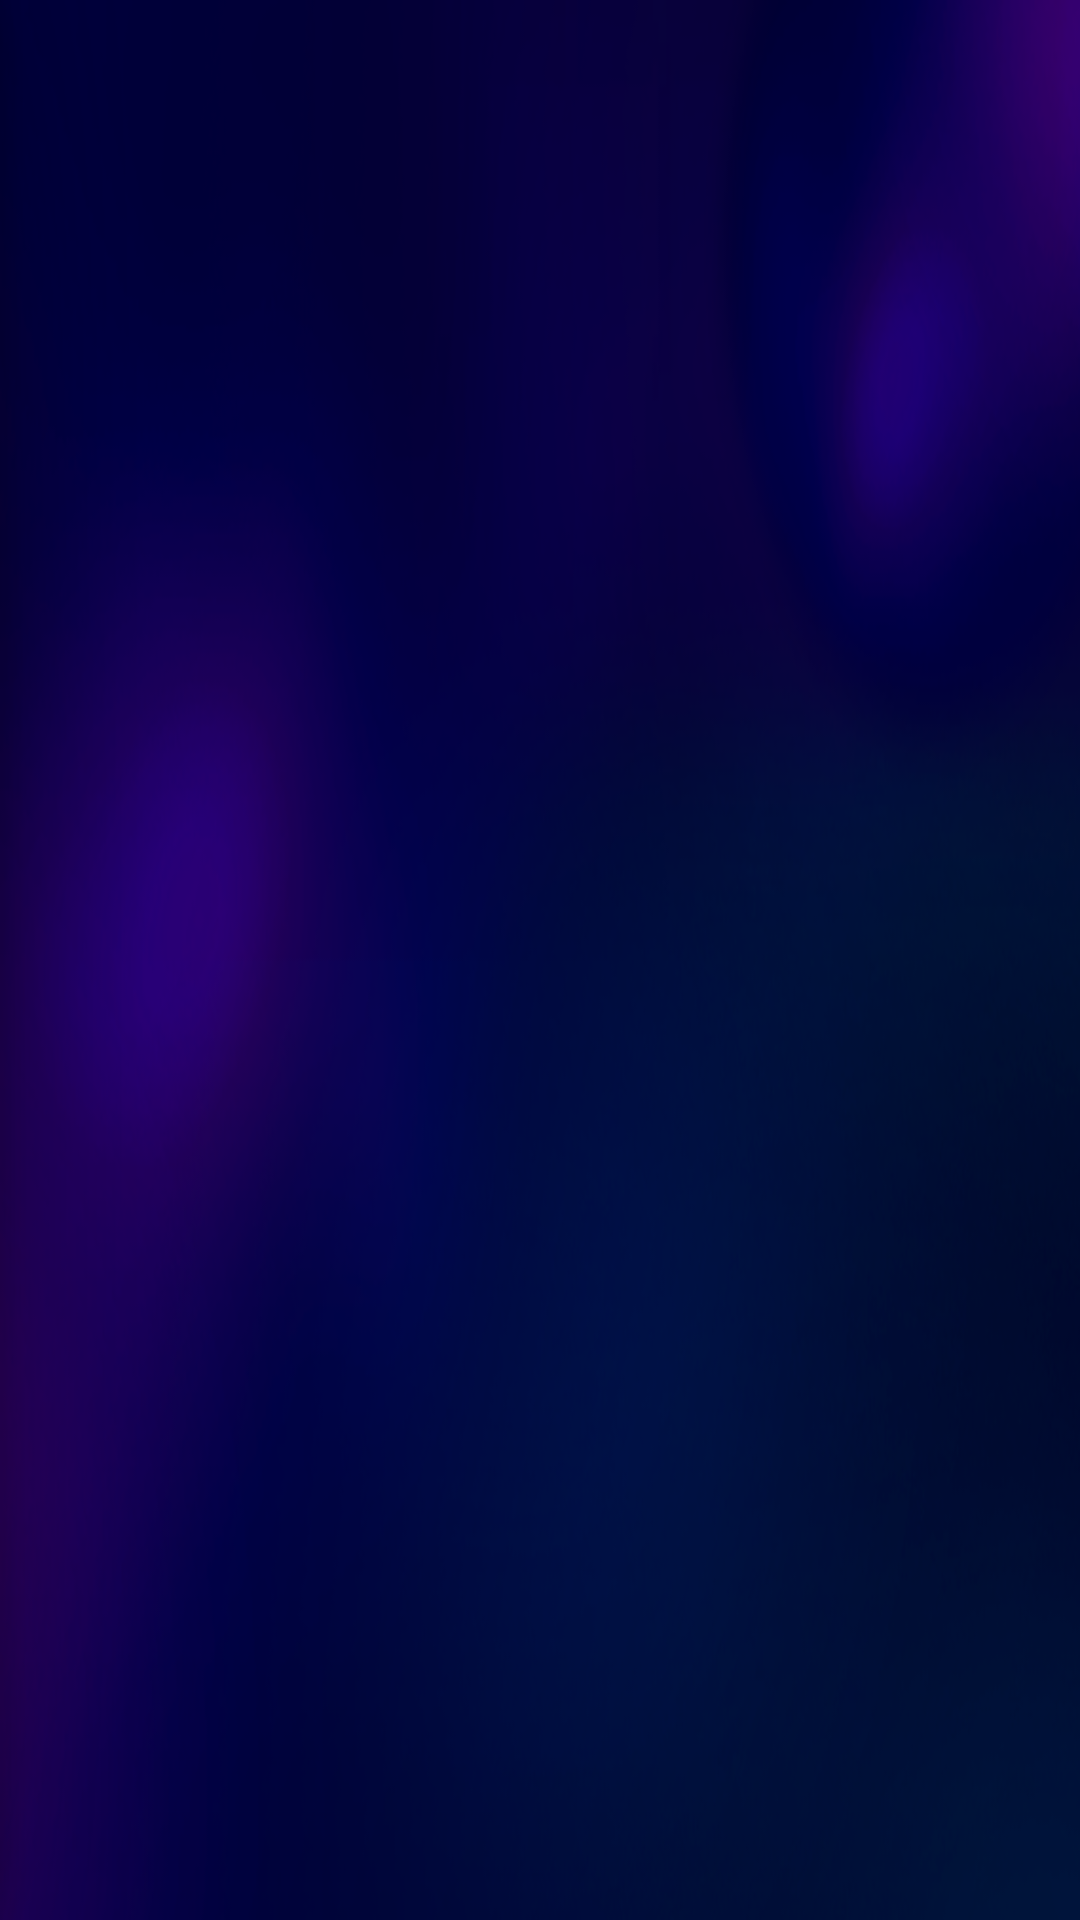

Android layout source for this screen:
<!-- AndroidManifest.xml: application theme TranslucentTheme -->
<!-- res/layout/activity_app_list.xml -->
<?xml version="1.0" encoding="utf-8"?>
<androidx.recyclerview.widget.RecyclerView xmlns:android="http://schemas.android.com/apk/res/android"
    xmlns:app="http://schemas.android.com/apk/res-auto"
    android:id="@+id/rcv_app"
    android:layout_width="match_parent"
    android:layout_height="match_parent"
    android:layout_gravity="center"
    android:background="@drawable/icon_home_bg"
    android:overScrollMode="never"
    android:paddingTop="20dp"
    android:scrollbars="none"
    app:spanCount="5" />
<!-- resources referenced by this layout -->
<resources>
  <!-- drawable icon_home_bg: png bitmap (drawable, 79979 bytes) -->
  <style name="TranslucentTheme" parent="Theme.AppCompat.NoActionBar">
          <item name="android:windowBackground">@null</item>
          
          
          
          
          
      </style>
</resources>
